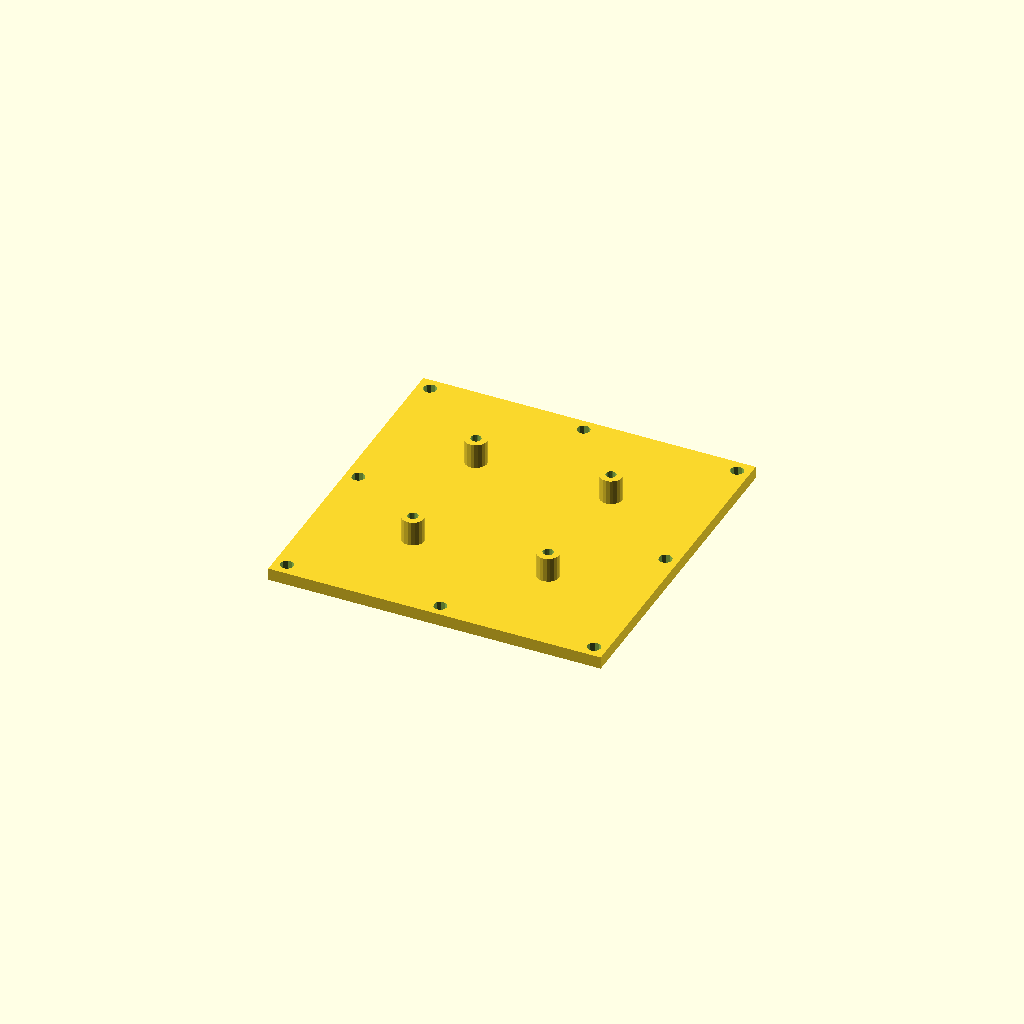
Cell 1 — every parameter at its default value.
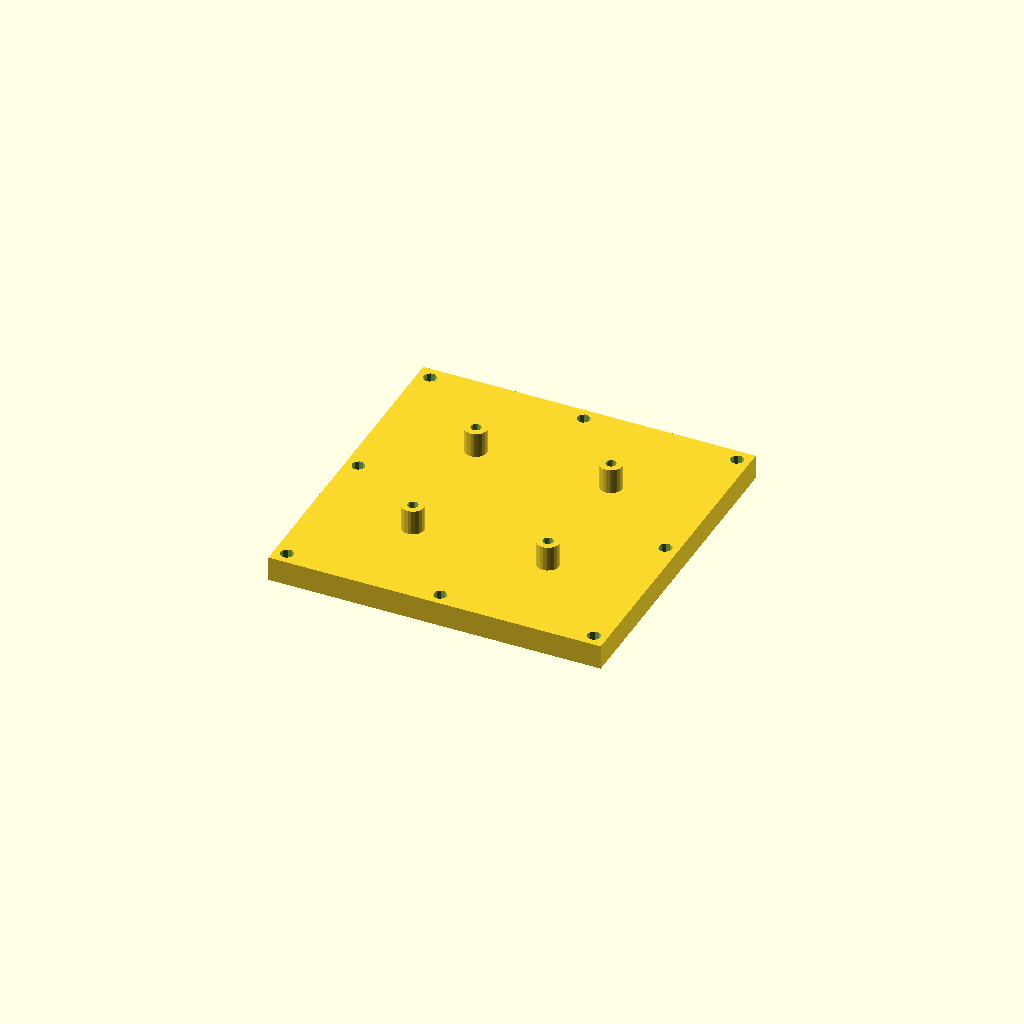
Cell 2: Plate_Thickness = 6 (everything else at default).
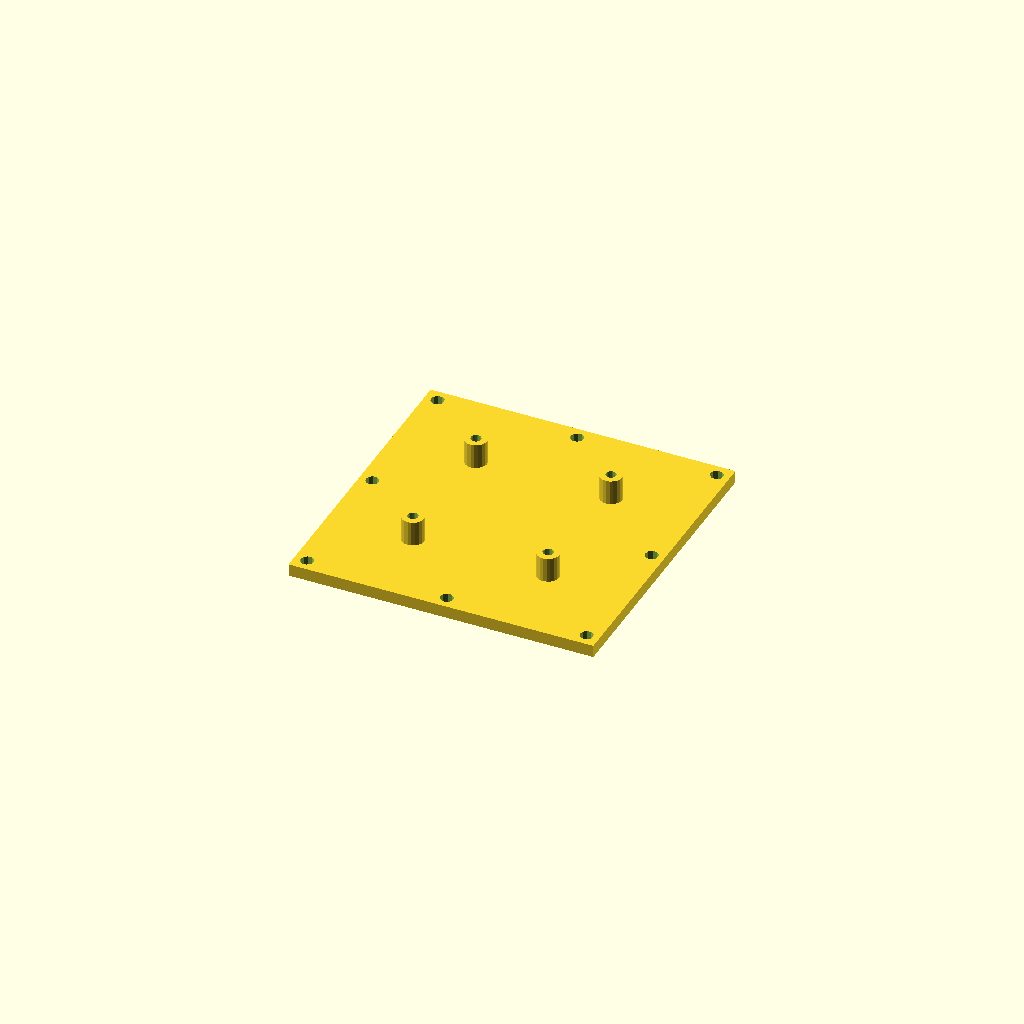
Cell 3 — Multirotor_Platform set to 1, the other parameters unchanged.
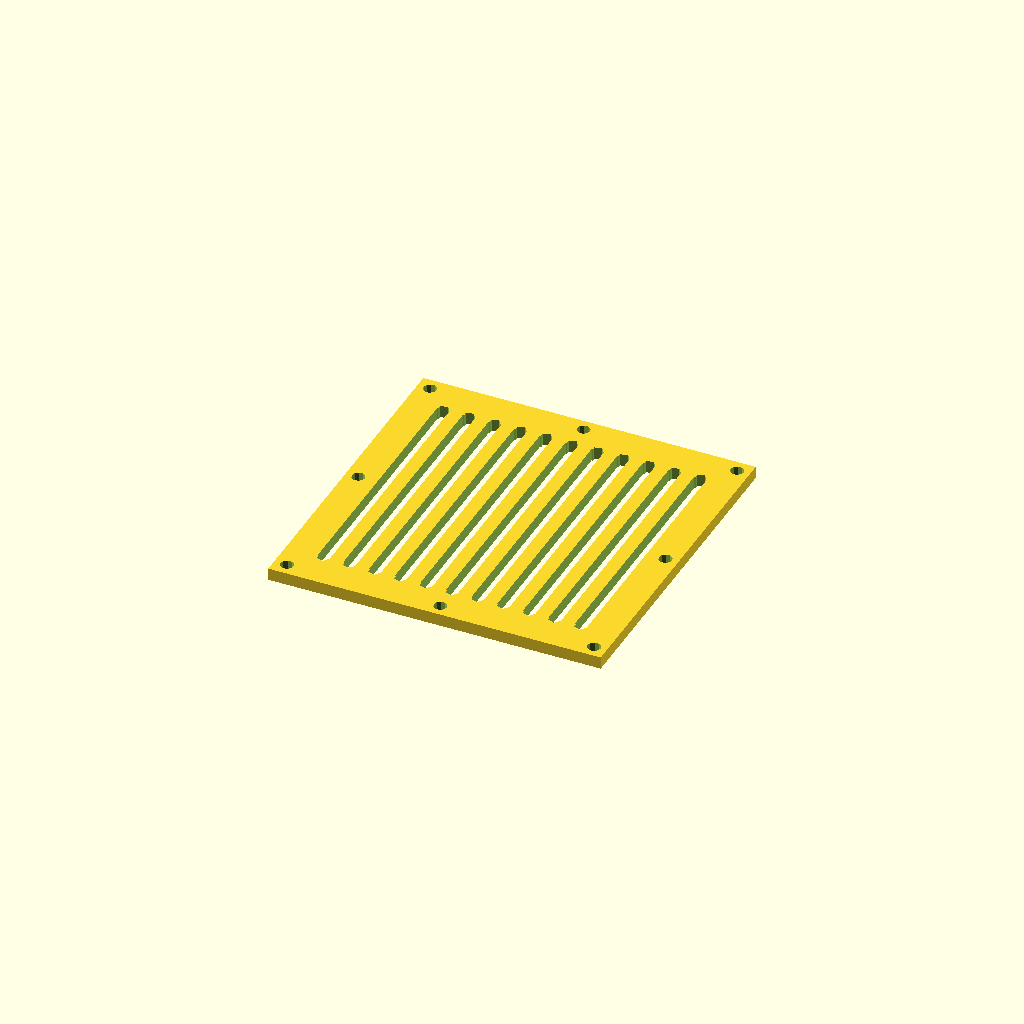
Cell 4: the same model with Plate_Type = 3.
All cells are drawn from one camera (rotation 55°, 0°, 25°, orthographic, colour scheme Cornfield), so only the parameter changes between them.
Source of the model, scadFiles/342045/614663.scad:
//Multirotor plate customizer V0.1.3 by eriqjo

//

//v0.2.1 6/4/2014	Major bug fix for standoffs and holes not rendering correctly

//v0.2.0 5/26/2014	Added more clearance between slots and mounting holes

//					Added KK2 Mounting feature

//					Shortened radio supports to minimize plug interference

//					Added custom plate features

//v0.1.2 5/25/2014	Improved resolution for holes

//					Added option for control board mount

//v0.1.1 5/24/2014	Initial release of project

//



//CUSTOMIZER VARIABLES



/* [Plate Dimensions] */



//Choose predefined platform, or custom

Multirotor_Platform = 3; // [1:Arducopter, 3:Custom]



//Choose type of plate to create

Plate_Type = 2; // [1:Radio,2:Control Board,3:Slotted,4:Custom Plate]



//Choose how thick to make the plate, mm

Plate_Thickness = 3; // [1:6]



Mounting_Bolt_Size = 3.2; // [2.2:M2,3.2:M3,4.2:M4,5.2:M5,6.2:M6]



//Center-to-center distance of adjacent mounting holes (custom only), mm

X_and_Y_Distance = 75; //



//Add a hole in the middle?

Additional_Hole = "Yes"; // [Yes,No] 



/* [Radio Plate] */



//How wide (y) is your radio RX, mm?

Radio_Width = 34.5;



//How long (x) is your radio RX, mm?

Radio_Length = 52;



//How many cable-ties to hold the radio down?

Cable_Tie_Ct = 2; // [0:3]



//How wide are your cable-ties, mm?

Cable_Tie_Width = 4;



//How tall do you want the supports, mm?

Support_Height = 5;



/* [Control plate] */



Control_Board = 2; // [1:KK2,2:Custom]



//Center-to-center distance in X-direction (custom only), mm

Control_Board_X = 33;



//Center-to-center distance in Y-direction (custom only), mm

Control_Board_Y = 33;



//How tall to make standoffs

Standoff_Height = 6;



//What size bolt to attach board (custom only)

Control_Board_Bolt = 2.5; // [1.6:M2,2.05:M2.5,2.5:M3,3.5:M4,4.5:M5]



/* [Slotted Plate] */



//How wide do you want the slots, mm?

Slot_Width = 3; // [1:5]



//Note: Too many wide slots will intersect.

Number_of_Slots = 11;



Profile = 1; // [1:Rounded,2:Square]



/* [Custom Plate] */



//Size of holes, mm 

Hole_Diameter = 3;



//Matrix of hole coordinates, ex: [[1,2], [2,3]]

Hole_Matrix = [[-22, -22], [-22, 22], [22, -22], [22, 22]];



//Hole diameter inside standoffs, mm

Standoff_Hole_D = 2.5;



//How tall to make the standoffs, mm

Custom_Standoff_Height = 6;



//Matrix of standoff coordinates, ex: [[1,2], [2,3]]

Standoff_Matrix = [[-15, -15], [-15, 15], [15, -15], [15, 15]];



//CUSTOMIZER VARIABLES END



/* [Hidden] */



Support_Width = 4; // How wide the radio structure will be



Support_Length = 4; // How long the corners are



Radio_Dim_Margin = 0.3; // Makes the holder a little bit bigger than measured so there is no interference



AntiCoPlanar = 0.2; // Make things bigger by this much so there are not ambiguous faces



Safety_Perimeter = 3; // Distance between the bolt hole and the edge of the plate



//***************************************************



module makeBase(){



	q = X_and_Y_Distance;



	if (Multirotor_Platform == 1){

		difference(){

			baseExtrude(68.25);

			baseHoles(68.25);

		}

	}



	if (Multirotor_Platform == 2){

		difference(){

			baseExtrude(q);

			baseHoles(q);

		}

	}



	if (Multirotor_Platform == 3){

		difference(){

			baseExtrude(q);

			baseHoles(q);

		}

	}



}



//***************************************************



module makeCustomPlate(){



	difference(){

		union(){

			addStandOffs(Standoff_Matrix, Standoff_Hole_D, Custom_Standoff_Height);

			makeBase();

		}	

		addHoles(Hole_Matrix, Hole_Diameter);

	}

}



//***************************************************



module makeSlots(dist){



	availableXY = dist - 2*Safety_Perimeter - Mounting_Bolt_Size;

	supportX = (availableXY - (Number_of_Slots * Slot_Width))/(Number_of_Slots - 1);

	echo(supportX);

	offset = supportX + Slot_Width;



	translate([-availableXY/2 + Slot_Width/2, 0, 0])

	for (i = [0:Number_of_Slots-1]){

		if (Profile == 1){

			translate([i * offset, 0, 0]){

				union(){

					cube([Slot_Width, availableXY - Slot_Width, 2*Plate_Thickness], center = true);

					translate([0, (availableXY - Slot_Width)/2, 0])	{

						cylinder(h = 2*Plate_Thickness, r = Slot_Width/2, center = true);

					}

					translate([0, -(availableXY - Slot_Width)/2, 0]){

						cylinder(h = 2*Plate_Thickness, r = Slot_Width/2, center = true);

					}

				}

			}

		}

		if (Profile == 2){

			translate([i * offset, 0, 0]){

				cube([Slot_Width, availableXY, 2*Plate_Thickness], center = true);

			}

		}

	}



}



//***************************************************



module radioSupport(){



	translate([0, 0, Support_Height/2 + Plate_Thickness/2]){

		difference(){

			cube([Radio_Length + Support_Width, Radio_Width + Support_Width, Support_Height + AntiCoPlanar], center = true);

			cube([Radio_Length + Radio_Dim_Margin, Radio_Width + Radio_Dim_Margin, Support_Height + 2*AntiCoPlanar], center = true);

			cube([Radio_Length + 2*Support_Width + AntiCoPlanar, Radio_Width - 2*Support_Length, Support_Height + 2*AntiCoPlanar], center = true);

			cube([Radio_Length - 2*Support_Length, Radio_Width + 2*Support_Width + AntiCoPlanar, Support_Height + 2*AntiCoPlanar], center = true);

		}		

	}

}



//***************************************************



module makeControlBoardPlate(){



	customX = Control_Board_X/2;

	customY = Control_Board_Y/2;



	if (Control_Board == 1){

		union(){

			makeBase();

			addStandOffs([[-22,-22],[-22,22],[22,-22],[22,22]], 2.5, Standoff_Height);			

		}

	}



	if (Control_Board == 2){

		union(){

			makeBase();

			addStandOffs([[-customX,-customY],[-customX,customY],[customX,-customY],[customX,customY]], Control_Board_Bolt, Standoff_Height);

		}

	}



}



//***************************************************



module makeRadioPlate(){



	union(){

		difference(){

			makeBase();

			cableTieHoles();

		}

		radioSupport();

	}



}



//***************************************************



module makeSlotPlate(s){



	difference(){

		makeBase();

		makeSlots(s);

	}



}



//***************************************************



module baseExtrude(Hole_Spacing){



	Square_Dims = Hole_Spacing + Mounting_Bolt_Size + Safety_Perimeter;

	cube([Square_Dims, Square_Dims, Plate_Thickness], center = true);

	

}



//****************************************************



module addStandOffs(location, diameter, height){



	for (i = location){

		translate([i[0], i[1], Plate_Thickness/2 + height/2])

		difference(){

			cylinder(h = height + AntiCoPlanar, r = (diameter + 3)/2, center = true, $fn = 20);

			cylinder(h = height + 2*AntiCoPlanar, r = diameter/2, center = true, $fn = 20);

		}

	}



}



//****************************************************



module cableTieHoles(){



	Hole_Y_Top = Radio_Width/2 + Support_Width + Cable_Tie_Width/2;

	Hole_Y_Bottom = -Hole_Y_Top; 



	if (Cable_Tie_Ct == 0) {  }  //Do nothing



	if (Cable_Tie_Ct == 1) {

		addHoles([[0,Hole_Y_Top],[0, Hole_Y_Bottom]], Cable_Tie_Width);

	}



	if (Cable_Tie_Ct == 2) {

		addHoles([[-0.25*Radio_Length, Hole_Y_Top], [0.25*Radio_Length, Hole_Y_Top],

			[-0.25*Radio_Length, Hole_Y_Bottom], [0.25*Radio_Length, Hole_Y_Bottom]], Cable_Tie_Width);

	}



	if (Cable_Tie_Ct == 3) {

		addHoles([[-0.4*Radio_Length, Hole_Y_Top], [0.4*Radio_Length, Hole_Y_Top],

			[0, Hole_Y_Top], [0, Hole_Y_Bottom],

			[-0.4*Radio_Length, Hole_Y_Bottom], [0.4*Radio_Length, Hole_Y_Bottom]], Cable_Tie_Width);

	}



}



//****************************************************



module baseHoles(xyDim){



	if (Additional_Hole == "Yes"){

		addHoles([[0, xyDim/2], [0, -xyDim/2],

			[-xyDim/2, 0], [xyDim/2, 0]], Mounting_Bolt_Size);

	}



	addHoles([[-xyDim/2, -xyDim/2], [-xyDim/2, xyDim/2],

		[xyDim/2, -xyDim/2], [xyDim/2, xyDim/2]], Mounting_Bolt_Size);



}



//****************************************************



module addHoles(pos, dia){		//Add hole at [x, y, d]



	for (i = pos){

		translate([i[0], i[1], 0]) cylinder(h = 2*(Plate_Thickness + Support_Height), r = dia/2, center = true, $fn = 10);

	}



}



//*****************************************************



//Here is the runtime stuff



if (Plate_Type == 1) {

	translate([0, 0, Plate_Thickness/2]) makeRadioPlate();

}



if (Plate_Type == 2) {

	translate([0, 0, Plate_Thickness/2]) makeControlBoardPlate();

}



if (Plate_Type == 3) {

	translate([0, 0, Plate_Thickness/2])

	if (Multirotor_Platform == 1){

		makeSlotPlate(68.25);

	}



	translate([0, 0, Plate_Thickness/2])

	if (Multirotor_Platform == 3){

		makeSlotPlate(X_and_Y_Distance);

	}



}



if (Plate_Type == 4){

	translate([0, 0, Plate_Thickness/2]){

		makeCustomPlate();

	}

}
Parameter table extracted from the source (name, type, default, range or options):
Multirotor_Platform: number, default 3, options 1, 3
Plate_Type: number, default 2, options 1, 2, 3, 4
Plate_Thickness: number, default 3, range 1 to 6
Mounting_Bolt_Size: number, default 3.2, options 2.2, 3.2, 4.2, 5.2, 6.2
X_and_Y_Distance: number, default 75
Additional_Hole: string, default "Yes", options "Yes", "No"
Radio_Width: number, default 34.5
Radio_Length: number, default 52
Cable_Tie_Ct: number, default 2, range 0 to 3
Cable_Tie_Width: number, default 4
Support_Height: number, default 5
Control_Board: number, default 2, options 1, 2
Control_Board_X: number, default 33
Control_Board_Y: number, default 33
Standoff_Height: number, default 6
Control_Board_Bolt: number, default 2.5, options 1.6, 2.05, 2.5, 3.5, 4.5
Slot_Width: number, default 3, range 1 to 5
Number_of_Slots: number, default 11
Profile: number, default 1, options 1, 2
Hole_Diameter: number, default 3
Standoff_Hole_D: number, default 2.5
Custom_Standoff_Height: number, default 6
